Run: headless pygame with SDL's dummy video driver; simulated clock (each Clock.tick advances the game by its frame time, no real sleeping); random seed 0; keys injected as events and as key.get_pressed() state; no mouse input.
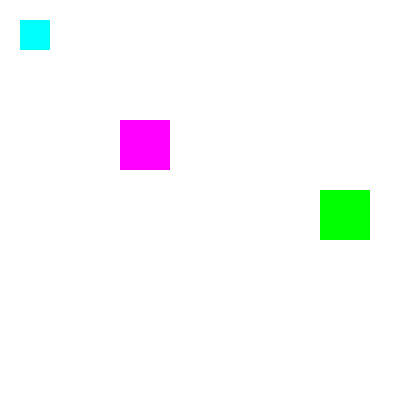
Frame 1 of 4 · flips 1–60 · no input
Frame 2 of 4 · flips 61–180 · tapped SPACE, RETURN · held RIGHT (→), D · screen unchanged from frame 1, image omitted
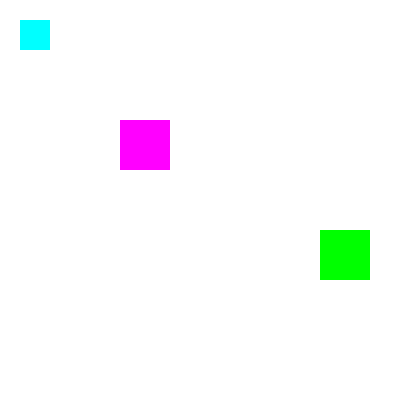
Frame 3 of 4 · flips 181–300 · held DOWN (↓), S
Frame 4 of 4 · flips 301–420 · held LEFT (←), A, UP (↑), W · screen same as frame 1, image omitted

The pygame program that drew these frames:

import pygame

pygame.init()

clock = pygame.time.Clock()
FPS = 60  # Frames per second.

#### Create a canvas on which to display everything ####
window = (400, 400)
screen = pygame.display.set_mode(window)
#### Create a canvas on which to display everything ####

#### Create a surface with the same size as the window ####
background = pygame.Surface(window)
#### Create a surface with the same size as the window ####

x = 220 + 100
y = 120 + 70

def paint():
    pygame.draw.rect(background, (255, 255, 255), (0, 0, *window))

    pygame.draw.rect(background, (0, 255, 255), (20, 20, 30, 30))
    pygame.draw.rect(background, (255, 0, 255), (120, 120, 50, 50))
    pygame.draw.rect(background, (0, 255, 0), (x, y, 50, 50))

    screen.blit(background, (0, 0))
    pygame.display.flip()

done = False
while not done:
    clock.tick(FPS)
    for event in pygame.event.get():
        if event.type == pygame.QUIT:
            done = True
        elif event.type == pygame.KEYDOWN:
            if event.key == pygame.K_w:
                y -= 40
            elif event.key == pygame.K_s:
                y += 40
    paint()
#### Update the the display and wait ####

pygame.quit()
